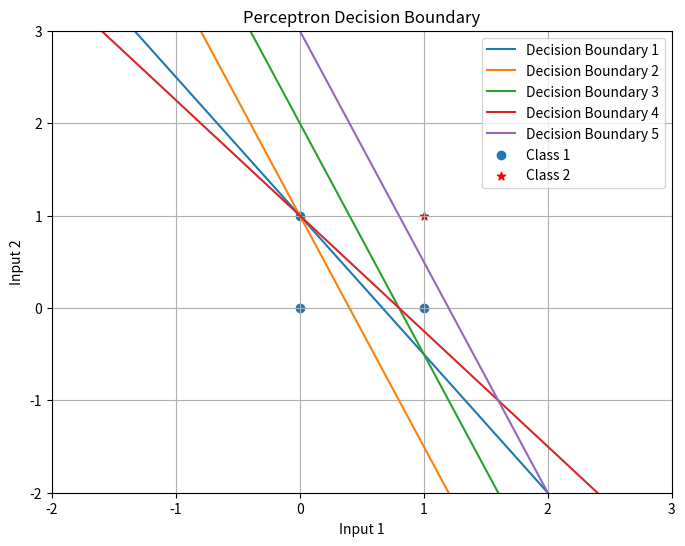

Reproduce this figure in Python.
import numpy as np
import matplotlib.pyplot as plt

w=[w1, w2]=[0.5, 1]
w=np.array(w)
b=-1
Inputs=[(0,0),(0,1),(1,0),(1,1)]
Outputs=[0,0,0,1]
def train_perceptron(Inputs, Outputs, epochs, w, b):
    plt.figure(figsize=(8, 6))
    for epoch in range(epochs):
        flag=True
        for i in range(len(Inputs)):
            X,Y=Inputs[i]; w1,w2=w
            received_output=w1*X+w2*Y+b
            if received_output>=0:
               received_output=1
            else:
               received_output=0
            e=Outputs[i]-received_output
            print(Outputs[i], received_output)
            if not e==0:
                flag=False
                w1_new=w1+e*X
                w2_new=w2+e*Y
                b_new=b+e
                w=[w1_new, w2_new]
                b=b_new                 
        x_values = np.linspace(-3, 5, 100)
        y_values = (-b - w1_new * x_values) / (w2_new)
        if flag:
            break
        plt.plot(x_values, y_values, label=f'Decision Boundary {epoch+1}')
        #if w1==w1_new and w2==w2_new:
            #break 
    plt.scatter(*zip(*Inputs[:3]), marker='o', label='Class 1')
    plt.scatter(*Inputs[3], color='red', marker='*', label='Class 2')
    plt.title('Perceptron Decision Boundary')
    plt.xlabel('Input 1')
    plt.ylabel('Input 2')
    plt.xlim(-2, 3)
    plt.ylim(-2, 3)
    plt.legend()
    plt.grid(True)
    plt.show()

epoch=100
train_perceptron(Inputs, Outputs, epoch, w, b)   

      
                  